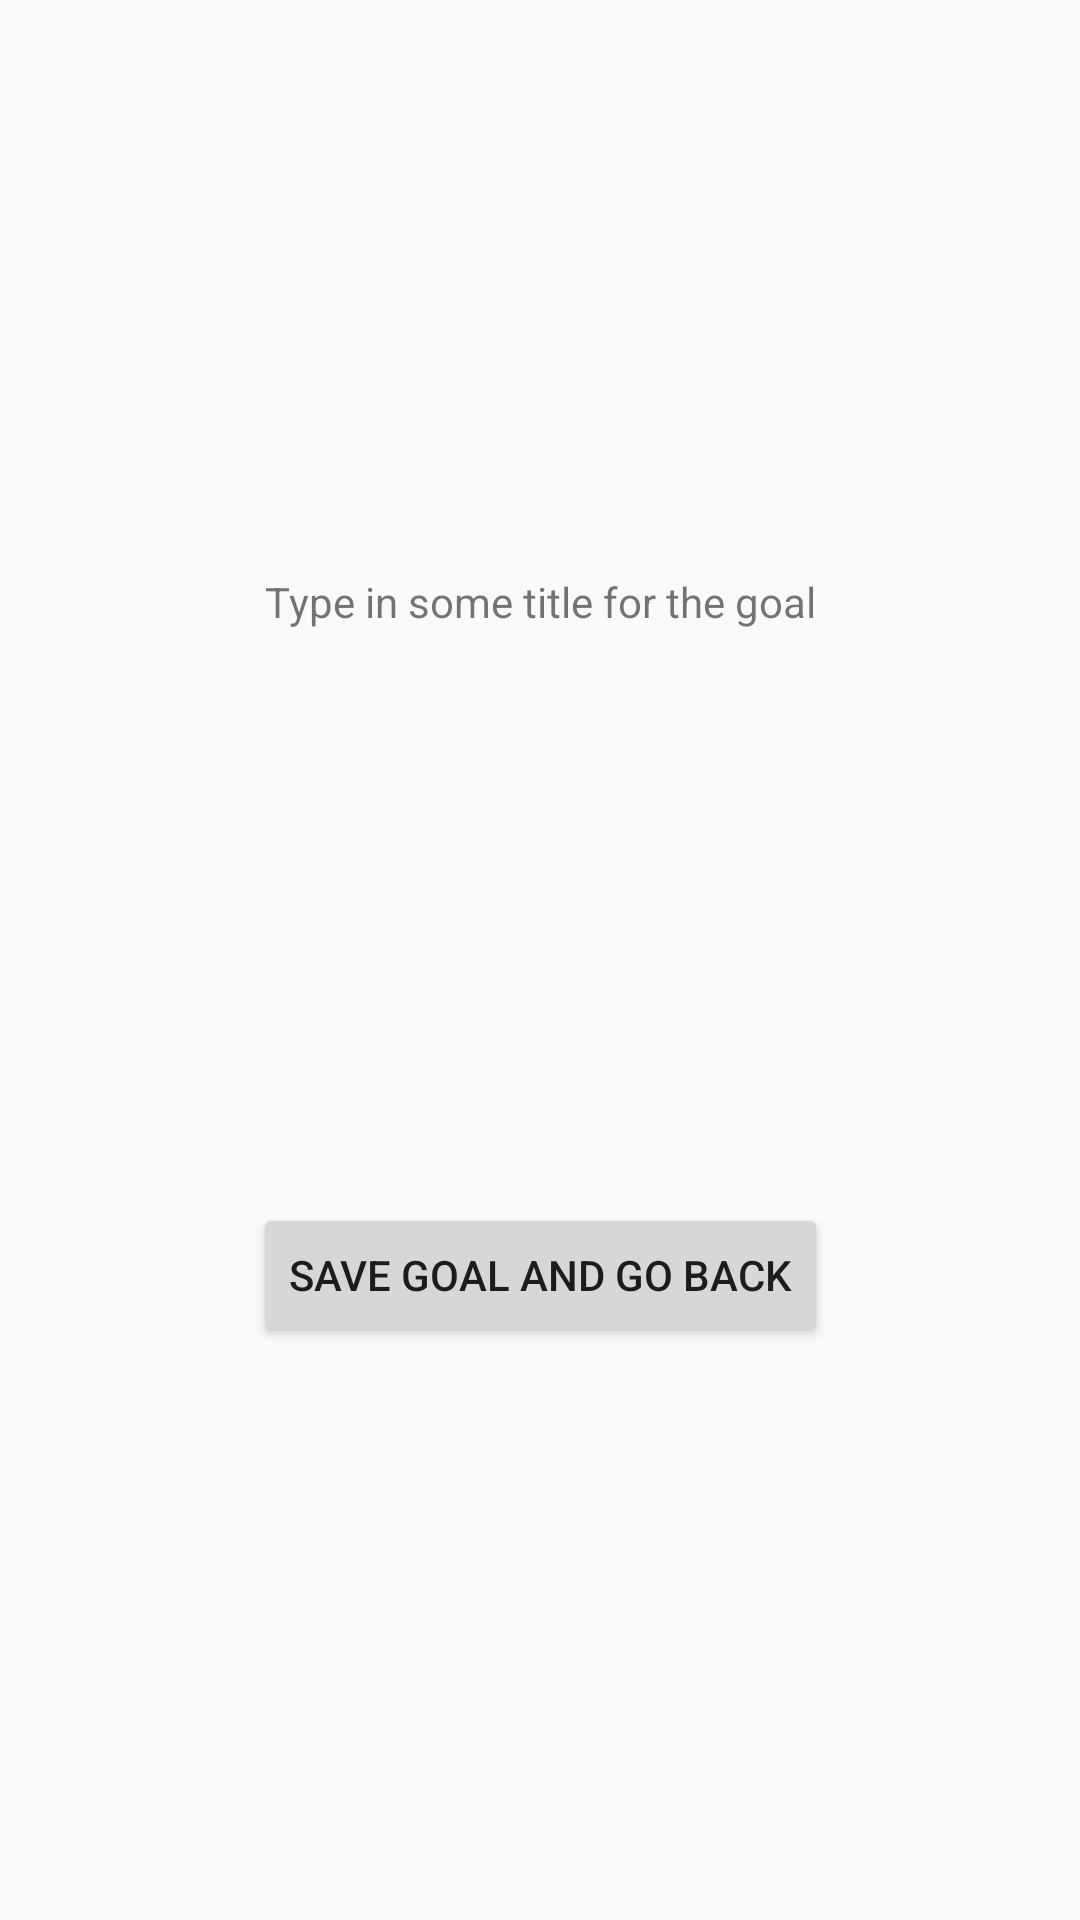

Layout XML and referenced resources for this Android screen:
<!-- AndroidManifest.xml: application theme Theme.AppCompat.Light.NoActionBar -->
<!-- res/layout/fragment_second.xml -->
<?xml version="1.0" encoding="utf-8"?>
<androidx.constraintlayout.widget.ConstraintLayout xmlns:android="http://schemas.android.com/apk/res/android"
    xmlns:app="http://schemas.android.com/apk/res-auto"
    xmlns:tools="http://schemas.android.com/tools"
    android:layout_width="match_parent"
    android:layout_height="match_parent"
    tools:context=".SecondFragment">

    <TextView
        android:id="@+id/textview_title"
        android:layout_width="wrap_content"
        android:layout_height="wrap_content"
        android:text="@string/text_view_title"
        app:layout_constraintBottom_toTopOf="@id/button_save_goal"
        app:layout_constraintEnd_toEndOf="parent"
        app:layout_constraintStart_toStartOf="parent"
        app:layout_constraintTop_toTopOf="parent" />

    <EditText
        android:id="@+id/edit_text_title"
        style="@style/edit_text"
        android:layout_width="match_parent"
        android:layout_height="30dp"
        app:layout_constraintBottom_toTopOf="@id/button_save_goal"
        app:layout_constraintStart_toStartOf="parent" />

    <Button
        android:id="@+id/button_save_goal"
        android:layout_width="wrap_content"
        android:layout_height="wrap_content"
        android:text="@string/button_title"
        app:layout_constraintBottom_toBottomOf="parent"
        app:layout_constraintEnd_toEndOf="parent"
        app:layout_constraintStart_toStartOf="parent"
        app:layout_constraintTop_toBottomOf="@id/textview_title" />

</androidx.constraintlayout.widget.ConstraintLayout>
<!-- resources referenced by this layout -->
<resources>
  <string name="button_title">Save Goal and go back</string>
  <string name="text_view_title">Gib ein neues Ziel ein</string>
  <style name="edit_text">
          <item name="android:textAlignment">textStart</item>
          <item name="android:layout_margin">8dp</item>
          <item name="android:padding">8dp</item>
          <item name="android:background">@color/material_on_primary_emphasis_high_type</item>
          <item name="android:textAppearance">@android:style/TextAppearance.Large</item>
      </style>
</resources>
